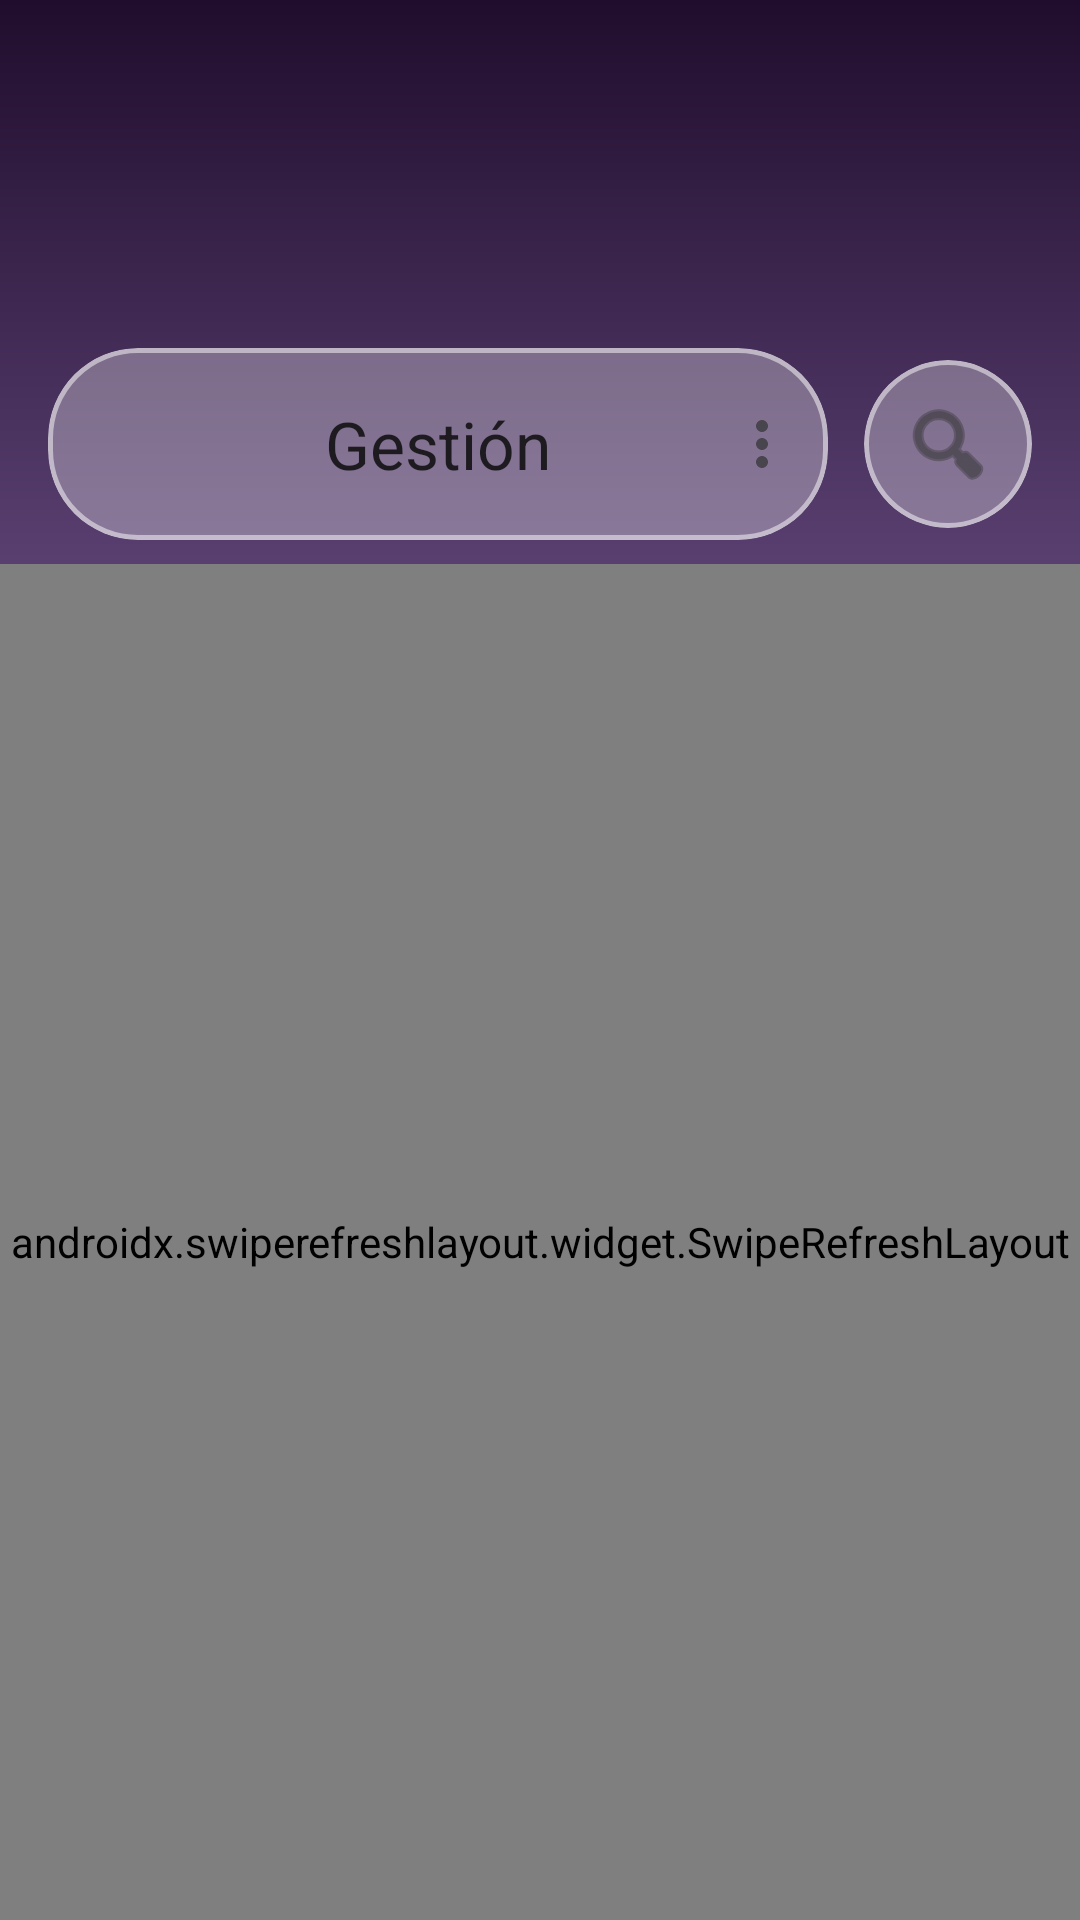

Layout XML and referenced resources for this Android screen:
<!-- AndroidManifest.xml: application theme Theme.DesafioPractico3 -->
<!-- res/layout/activity_main.xml -->
<?xml version="1.0" encoding="utf-8"?>
<androidx.coordinatorlayout.widget.CoordinatorLayout
    xmlns:android="http://schemas.android.com/apk/res/android"
    xmlns:app="http://schemas.android.com/apk/res-auto"
    android:layout_width="match_parent"
    android:background="@drawable/bg_gradiand_glass"
    android:layout_height="match_parent">


    <com.google.android.material.appbar.AppBarLayout
        android:layout_width="match_parent"
        android:layout_height="wrap_content"
        android:background="@android:color/transparent"
        android:paddingTop="100dp"
        app:elevation="0dp">

        
        <LinearLayout
            android:layout_width="match_parent"
            android:layout_height="wrap_content"
            android:orientation="horizontal"
            android:layout_marginHorizontal="16dp"
            android:layout_marginTop="16dp"
            android:layout_marginBottom="8dp"
            android:gravity="center_vertical">

            
            <com.google.android.material.card.MaterialCardView
                android:layout_width="0dp"
                android:layout_height="wrap_content"
                android:layout_weight="1"
                android:layout_marginEnd="12dp"
                app:cardBackgroundColor="#4DFFFFFF"
                app:cardCornerRadius="30dp"
                app:cardElevation="0dp"
                app:strokeWidth="1.5dp"
                app:strokeColor="#80FFFFFF">

                <com.google.android.material.appbar.MaterialToolbar
                    android:id="@+id/topAppBar"
                    android:layout_width="match_parent"
                    android:layout_height="?attr/actionBarSize"
                    android:background="@android:color/transparent"
                    app:title="Gestión"
                    app:titleCentered="true"
                    app:menu="@menu/menu_docente" />
            </com.google.android.material.card.MaterialCardView>

            
            <com.google.android.material.card.MaterialCardView
                android:layout_width="56dp"
                android:layout_height="56dp"
                app:cardBackgroundColor="#4DFFFFFF"
                app:cardCornerRadius="28dp"
                app:cardElevation="0dp"
                app:strokeWidth="1.5dp"
                app:strokeColor="#80FFFFFF">

                <ImageButton
                    android:id="@+id/btnAbrirBuscador"
                    android:layout_width="match_parent"
                    android:layout_height="match_parent"
                    android:background="?attr/selectableItemBackgroundBorderless"
                    android:src="@android:drawable/ic_menu_search"
                    app:tint="#333333" />
            </com.google.android.material.card.MaterialCardView>
        </LinearLayout>

        
        <com.google.android.material.card.MaterialCardView
            android:id="@+id/cardBuscador"
            android:layout_width="match_parent"
            android:layout_height="wrap_content"
            android:layout_marginHorizontal="16dp"
            android:layout_marginBottom="8dp"
            android:visibility="gone"
            app:cardBackgroundColor="#CCFFFFFF"
            app:cardCornerRadius="20dp"
            app:cardElevation="0dp">

            <androidx.appcompat.widget.SearchView
                android:id="@+id/searchView"
                android:layout_width="match_parent"
                android:layout_height="wrap_content"
                app:iconifiedByDefault="false"
                app:queryHint="@string/hint_buscar"
                app:queryBackground="@android:color/transparent" />
        </com.google.android.material.card.MaterialCardView>

    </com.google.android.material.appbar.AppBarLayout>
    <androidx.swiperefreshlayout.widget.SwipeRefreshLayout
        android:id="@+id/swipeRefresh"
        android:layout_width="match_parent"
        android:layout_height="match_parent"
        app:layout_behavior="@string/appbar_scrolling_view_behavior">

        <androidx.recyclerview.widget.RecyclerView
            android:id="@+id/rvRecursosAlumno"
            android:layout_width="match_parent"
            android:layout_height="match_parent"
            android:clipToPadding="false"
            android:paddingBottom="16dp" />
    </androidx.swiperefreshlayout.widget.SwipeRefreshLayout>

    <ProgressBar
        android:id="@+id/progressBarCentral"
        android:layout_width="wrap_content"
        android:layout_height="wrap_content"
        android:layout_gravity="center"
        android:visibility="gone" />

</androidx.coordinatorlayout.widget.CoordinatorLayout>
<!-- resources referenced by this layout -->
<resources>
  <!-- drawable bg_gradiand_glass (drawable) -->
  <?xml version="1.0" encoding="utf-8"?>
  <shape xmlns:android="http://schemas.android.com/apk/res/android">
      <gradient
          android:useLevel="true"
          android:angle="90"
          android:centerX="0.2"
          android:centerY="0.2"
          android:endColor="#200D2D"
          android:centerColor="#BB96E4"
          android:startColor="#FFD066" />
  </shape>
  <string name="hint_buscar">Buscar...</string>
  <style name="Theme.DesafioPractico3" parent="Base.Theme.DesafioPractico3" />
  <style name="Base.Theme.DesafioPractico3" parent="Theme.Material3.DayNight.NoActionBar">
          <item name="android:statusBarColor">@android:color/transparent</item>
          <item name="android:windowTranslucentStatus">true</item>
          
          
      </style>
</resources>
